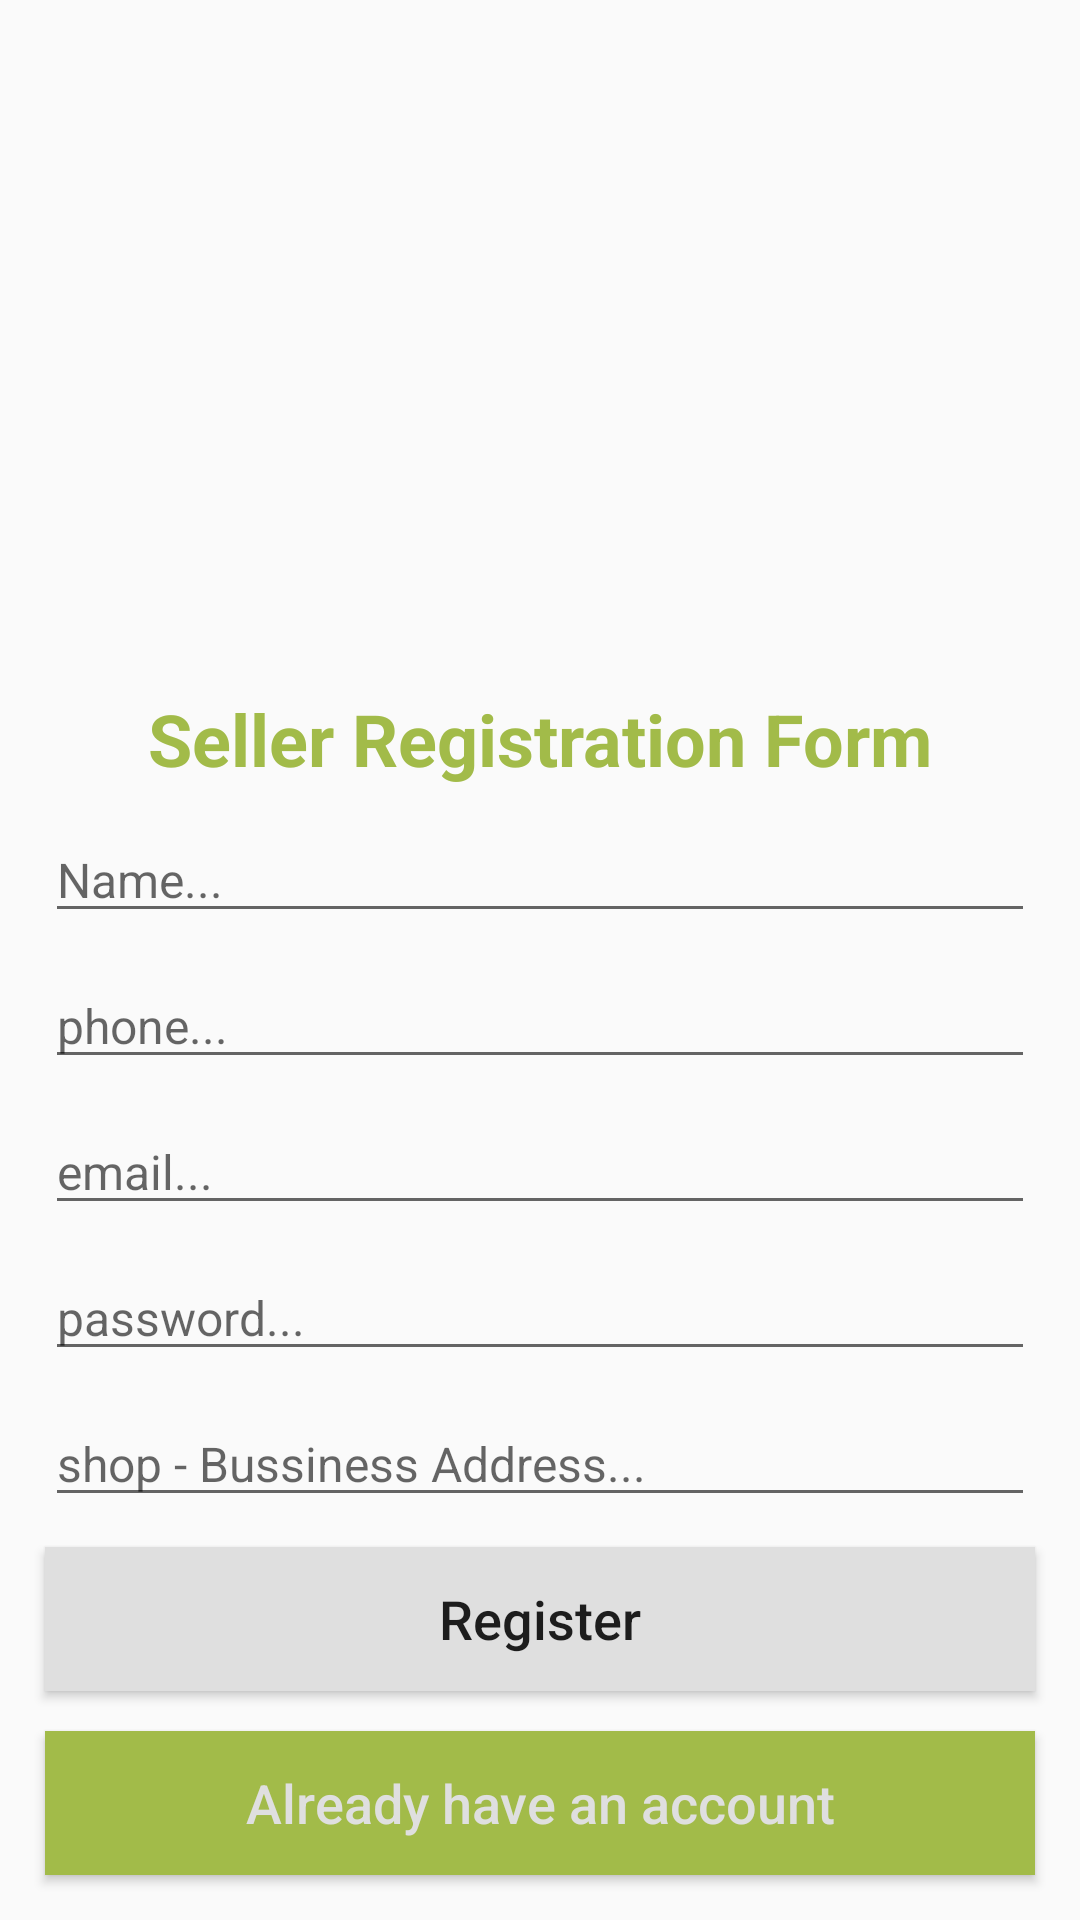

This screen was rendered from an Android layout file. Write that file and the resources it references.
<!-- AndroidManifest.xml: application theme AppTheme -->
<!-- res/layout/activity_seller_registeration.xml -->
<?xml version="1.0" encoding="utf-8"?>
<RelativeLayout xmlns:android="http://schemas.android.com/apk/res/android"
    xmlns:app="http://schemas.android.com/apk/res-auto"
    xmlns:tools="http://schemas.android.com/tools"
    android:layout_width="match_parent"
    android:layout_height="match_parent"
    tools:context=".Sellers.SellerRegisterationActivity">

    <ImageView
        android:id="@+id/img_seller"
        android:layout_width="wrap_content"
        android:layout_height="200dp"
        android:src="@drawable/seller"
        android:scaleType="centerCrop"/>

    <TextView
        android:id="@+id/title_seller"
        android:layout_width="match_parent"
        android:layout_height="wrap_content"
        android:text="Seller Registration Form"
        android:gravity="center"
        android:layout_below="@+id/img_seller"
        android:layout_marginTop="30dp"
        android:textSize="24dp"
        android:textStyle="bold"

        android:textColor="@color/purple_700"/>

    <EditText
        android:id="@+id/seller_name"
        android:layout_width="match_parent"
        android:layout_height="wrap_content"
        android:layout_marginLeft="15dp"
        android:layout_marginRight="15dp"
        android:layout_below="@+id/title_seller"
        android:hint="Name..."
        android:inputType="text"
        android:textSize="16dp"
        android:layout_marginTop="10dp"/>

    <EditText
        android:id="@+id/seller_phone"
        android:layout_width="match_parent"
        android:layout_height="wrap_content"
        android:layout_marginLeft="15dp"
        android:layout_marginRight="15dp"
        android:layout_below="@+id/seller_name"
        android:hint="phone..."
        android:inputType="number"
        android:textSize="16dp"
        android:layout_marginTop="10dp"/>

    <EditText
        android:id="@+id/seller_email"
        android:layout_width="match_parent"
        android:layout_height="wrap_content"
        android:layout_below="@+id/seller_phone"
        android:layout_marginLeft="15dp"
        android:layout_marginTop="10dp"
        android:layout_marginRight="15dp"
        android:hint="email..."
        android:inputType="textEmailAddress"
        android:textSize="16dp" />

    <EditText
        android:id="@+id/seller_password"
        android:layout_width="match_parent"
        android:layout_height="wrap_content"
        android:layout_marginLeft="15dp"
        android:layout_marginRight="15dp"
        android:layout_below="@+id/seller_email"
        android:hint="password..."
        android:inputType="text"
        android:textSize="16dp"
        android:layout_marginTop="10dp"/>

    <EditText
        android:id="@+id/seller_address"
        android:layout_width="match_parent"
        android:layout_height="wrap_content"
        android:layout_marginLeft="15dp"
        android:layout_marginRight="15dp"
        android:layout_below="@+id/seller_password"
        android:hint="shop - Bussiness Address..."
        android:inputType="textEmailAddress"
        android:textSize="16dp"
        android:layout_marginTop="10dp"/>

    <Button
        android:id="@+id/seller_register_btn"
        android:layout_width="match_parent"
        android:layout_height="wrap_content"
        android:layout_below="@+id/seller_address"
        android:layout_marginLeft="15dp"
        android:layout_marginTop="10dp"
        android:layout_marginRight="15dp"
        android:background="@color/teal_200"
        android:text="Register"
        android:textAllCaps="false"
        android:textSize="18dp" />

    <Button
        android:id="@+id/seller_already_have_account_btn"
        android:layout_width="match_parent"
        android:layout_height="wrap_content"
        android:layout_marginLeft="15dp"
        android:layout_marginRight="15dp"
        android:layout_marginTop="10dp"
        android:layout_alignParentBottom="true"
        android:background="@color/purple_700"
        android:textColor="@color/teal_200"
        android:layout_marginBottom="15dp"
        android:text="Already have an account"
        android:textAllCaps="false"
        android:textSize="18dp"/>





</RelativeLayout>
<!-- resources referenced by this layout -->
<resources>
  <color name="purple_700">#A2BB49</color>
  <color name="teal_200">#DFDFDF</color>
  <style name="AppTheme" parent="Theme.AppCompat.Light.NoActionBar">
          <item name="colorPrimary">@color/purple_500</item>
          <item name="colorPrimaryDark">@color/purple_700</item>
          <item name="colorAccent">@color/teal_200</item>
  
  
  
  
  
      </style>
  <color name="purple_500">#36454F</color>
</resources>
